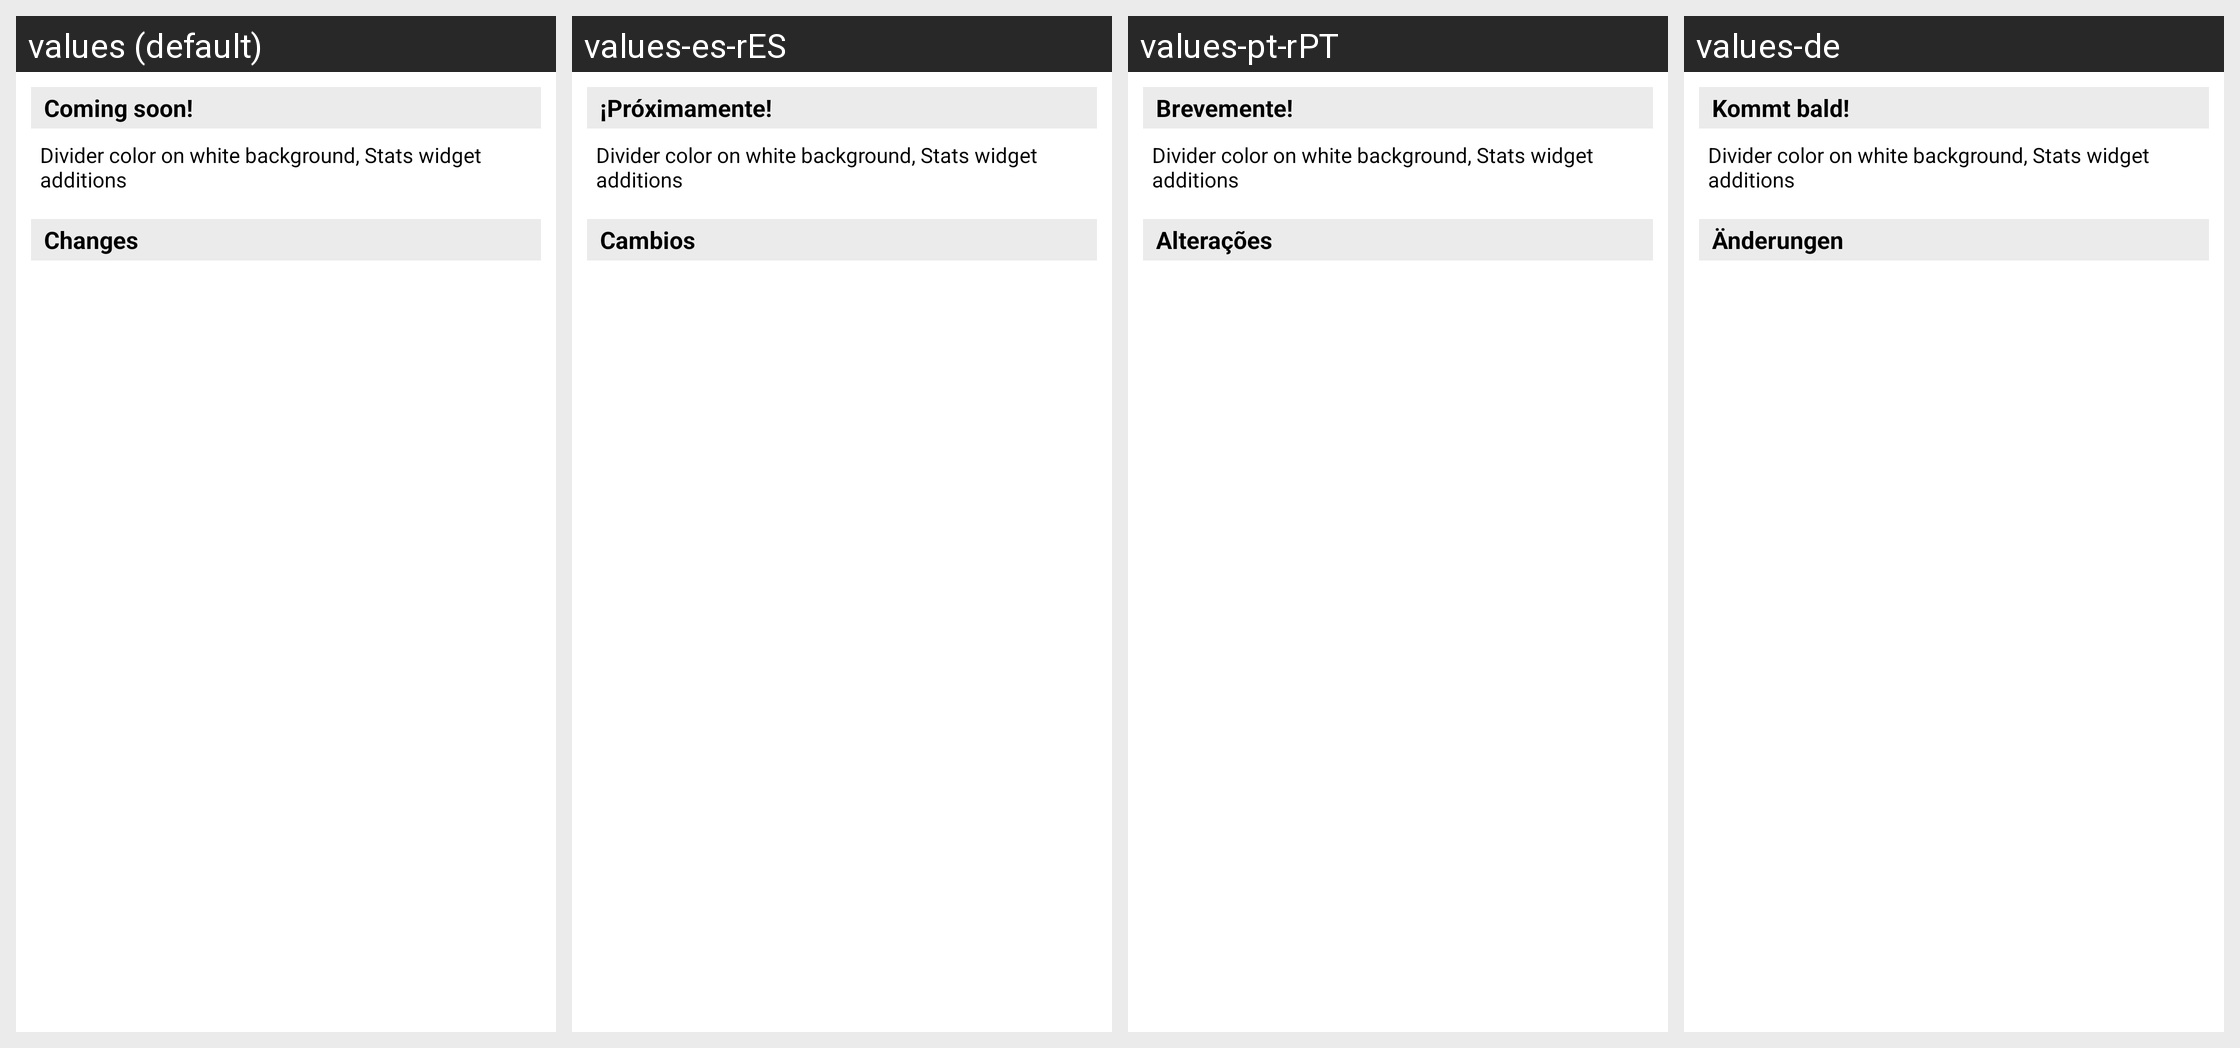

Translations of the strings shown on this Android screen, per locale in the grid:
Android screen res/layout/changelog.xml rendered under 4 locales, left to right: values (default), values-es-rES, values-pt-rPT, values-de. Device: Nexus 5 (rendered at 1080×1920; each locale shown at half size, 540×960, under a caption strip naming it); theme AppTheme.
Other locales in the repository, not shown: values-cs, values-da, values-en-rCA, values-en-rGB, values-fr, values-he, values-it, values-pl, values-pt-rBR, values-ru, values-zh-rCN.
Strings drawn on this screen, with the default value and each locale's value (text and hints the layout hard-codes, and strings that could not be matched under every locale, appear in the picture but are not listed):

changelog_coming_soon_title
  values: Coming soon!
  values-es-rES: ¡Próximamente!
  values-pt-rPT: Brevemente!
  values-de: Kommt bald!

changelog_coming_soon_text
  values: Divider color on white background, Stats widget additions
  values-es-rES: Divider color on white background, Stats widget additions  [not translated; the default value is used]
  values-pt-rPT: Divider color on white background, Stats widget additions  [not translated; the default value is used]
  values-de: Divider color on white background, Stats widget additions  [not translated; the default value is used]

changelog_changes_title
  values: Changes
  values-es-rES: Cambios
  values-pt-rPT: Alterações
  values-de: Änderungen
